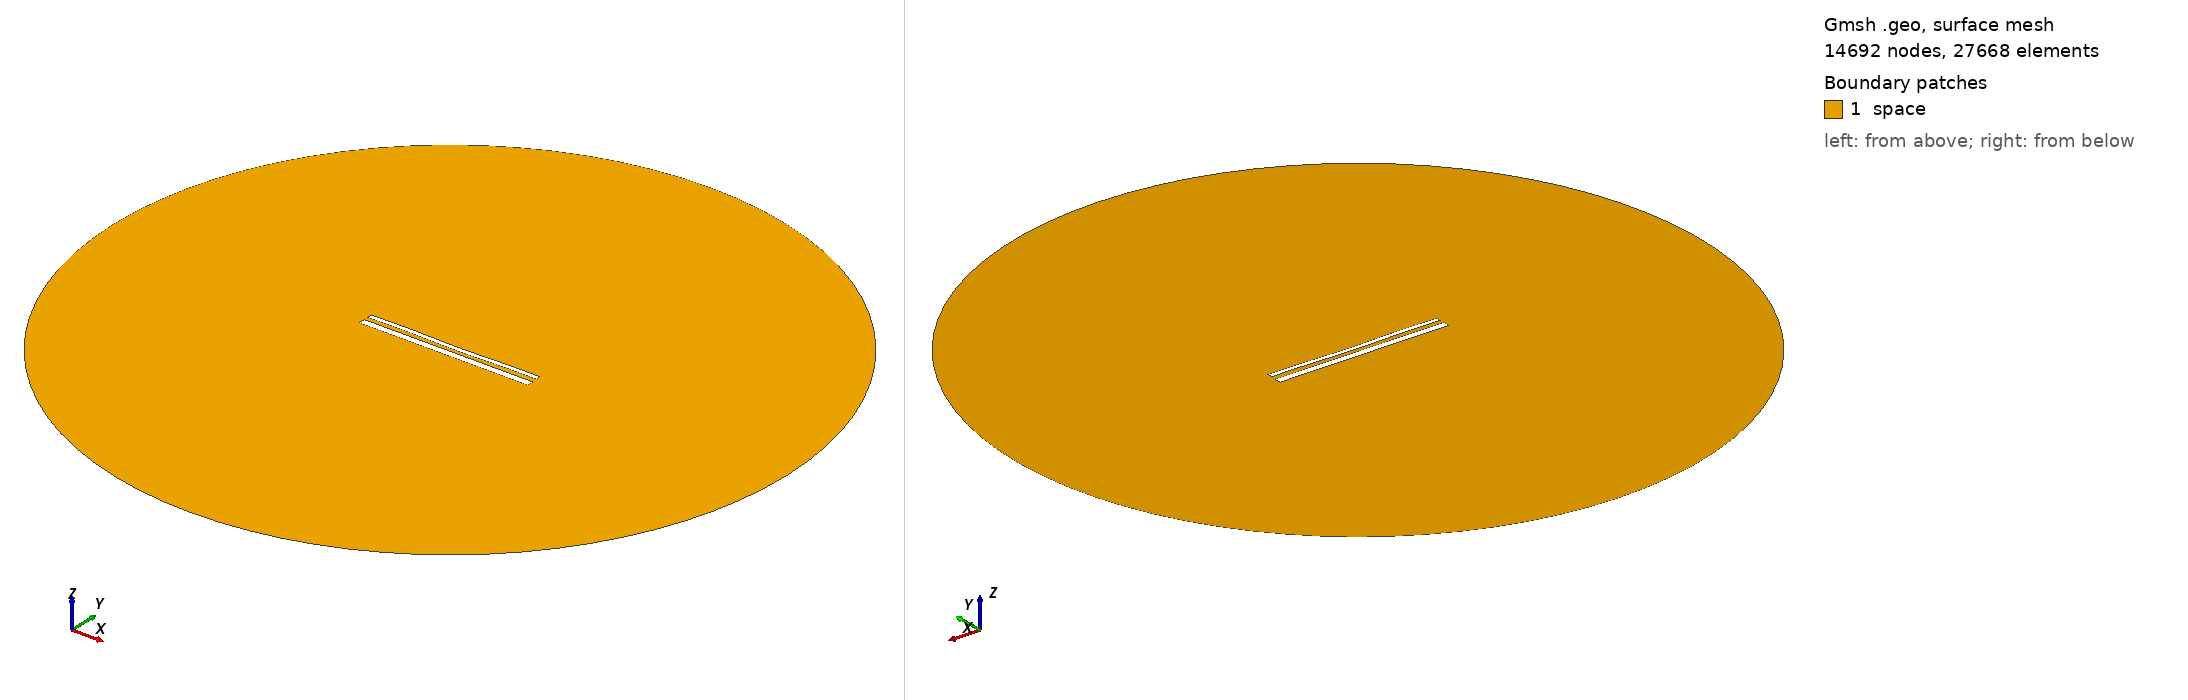

Gmsh geometry script, surface-meshed: 14692 nodes, 27668 surface elements. Boundary patches (legend numbers): 1 space. Left view from above one corner, right view from below the opposite corner. Legend entries are the model's physical surfaces. The drawing asked Gmsh for element sizes between 1% and 20% of the model's largest extent; the script's own settings can give other sizes.

=== 14895.geo (drawn) ===
//---------------------------------------
// Geometry kernel
//---------------------------------------

SetFactory("OpenCASCADE");



//---------------------------------------
// Parameters of the geometry
//---------------------------------------

// Overetch of the upper plate
overetch = 0.5;

// Distance between the plates
distance = 2.25;

// Discretization over the x axis (for the deformation)
nx = 50; 

// Length of the plate
L = 100 - overetch; 

// Number of modes
n = 4; 

// 1st mode coefficient
coeff(1) = 0.15;
beta(1) = 0.596864 * 3.1415926535 / L;

// 2nd mode coefficient
coeff(2) = -0.15;
beta(2) = 1.49418 * 3.1415926535 / L;

// 3rd mode coefficient
coeff(3) = 0.07499999999999998;
beta(3) = 2.50025 * 3.1415926535 / L;

// 4th mode coefficient
coeff(4) = 0.15;
beta(4) = 3.49999 * 3.1415926535 / L;



//---------------------------------------
// Upper plate (deformed rectangle)
//---------------------------------------

// Coordiantes of the upper plate
xmin = -50;
xmax = 50 - overetch;

// Height of the upper plate
yheight = 4 - 2 * overetch;

// Indexes of the points
UpperID[] = {};
LowerID[] = {};
LeftID[] = {};
RightID[] = {};

// Point index
p = 1;

// Horizontal edges
For i In {1:nx}
    x = xmin + (i-1)*(xmax - xmin)/(nx-1);

    y_bottom = distance / 2 + overetch;
    For j In {1:n}
        C = (Cosh(beta(j)*L) + Cos(beta(j)*L)) / (Sinh(beta(j)*L) + Sin(beta(j)*L));
        y_bottom  = y_bottom + coeff(j) * (Cosh(beta(j)*(x+50)) - Cos(beta(j)*(x+50)) - C * (Sinh(beta(j)*(x+50)) - Sin(beta(j)*(x+50))));
    EndFor

    y_top = y_bottom + yheight;

    Point(p) = {x, y_top, 0, 1.0};
    UpperID[i] = p;
    p = p + 1;

    Point(p) = {x, y_bottom, 0, 1.0};
    LowerID[i] = p;
    p = p + 1;
EndFor

// Create point lists
UpperPts[] = {}; LowerPts[] = {};
For i In {1:nx}
  UpperPts[] += {UpperID[i]};
  LowerPts[] += {LowerID[i]};
EndFor

// Build splines
Spline(1) = {UpperPts[]};
Spline(2) = {LowerPts[]};
Line(3) = {LowerPts[nx-1], UpperPts[nx-1]};
Line(4) = {LowerPts[0], UpperPts[0]};

// Build the plane surface
Curve Loop(1) = {2, 3, -1, -4};
Plane Surface(1) = {1};



//---------------------------------------
// Lower plate (rectangle)
//---------------------------------------

// Vertices
Point(1001) = {-50, -1, 0, 1.0};
Point(1002) = { 50, -1, 0, 1.0};
Point(1003) = { 50,  -5, 0, 1.0};
Point(1004) = {-50,  -5, 0, 1.0};

// Edges
Line(5) = {1001, 1002};
Line(6) = {1002, 1003};
Line(7) = {1003, 1004};
Line(8) = {1004, 1001};

// Plane surface
Line Loop(2) = {5, 6, 7, 8};
Plane Surface(2) = {2}; 



//---------------------------------------
// Outer (fictious) boundary
//---------------------------------------

// Points
Point(1005) = {0, 0, 0};       // Center
Point(1006) = {200, 0, 0};     // Start point
Point(1007) = {0, 200, 0};     // 90 degrees
Point(1008) = {-200, 0, 0};    // 180 degrees
Point(1009) = {0, -200, 0};    // 270 degrees

// Circle arcs (each needs start, center, end)
Circle(9) = {1006, 1005, 1007};
Circle(10) = {1007, 1005, 1008};
Circle(11) = {1008, 1005, 1009};
Circle(12) = {1009, 1005, 1006};

// Plane surface for the entire domain
Curve Loop(3) = {9, 10, 11, 12};
Surface(3) = {3};

// Subtract the plates from the whole domain to obtain the actual domain where we want to solve the equations
BooleanDifference{ Surface{3}; Delete; }{ Surface{1}; Surface{2}; Delete; }




//---------------------------------------
// Transfinite Lines/Curves
//---------------------------------------

// Set the number of points on the boundaries
r = 7;

// Plates
Transfinite Curve {1, 2} = 50*r Using Progression 1;
Transfinite Curve {3, 4} = 2*r Using Progression 1;
Transfinite Line {5, 7} = 50*r Using Progression 1;
Transfinite Line {6, 8} = 2*r Using Progression 1;

// Outer boundary
Transfinite Line {9, 10, 11, 12} = 20 Using Progression 1;



//---------------------------------------
// Physical groups
//---------------------------------------                

// Physical curves (boundaries)
Physical Line("force_segment", 10) = {2};
Physical Line("upper_plate", 11) = {1, 3, 4};
Physical Line("lower_plate", 12) = {5, 6, 7, 8};
Physical Line("boundary", 20) = {9, 10, 11, 12};

// Physical Surfaces
Physical Surface("space", 30) = {3};



//---------------------------------------
// 6. Generate the Mesh
//---------------------------------------

// 2D mesh generation
Mesh 2;
